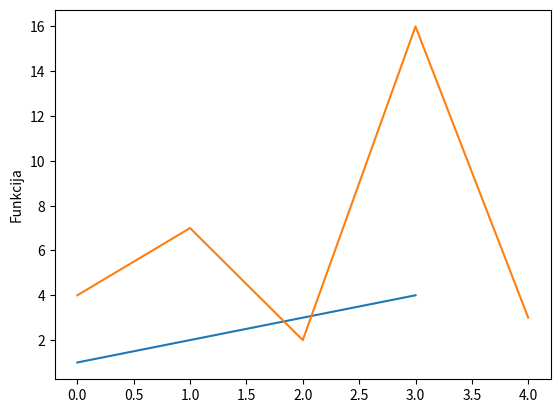

The matplotlib source for this figure:
#from random import randint

import matplotlib.pyplot as plt
'''import numpy as np

def linijas():
    ypoints=np.array(np.random.randint(100,size=(10)))
    ypoints2=np.array(np.random.randint(100,size=(10)))
    plt.plot(ypoints,'o-.')
    plt.plot(ypoints2,'+:r')
    
plt.show()

linijas() '''

plt.plot([1,2,3,4])
plt.ylabel("Funkcijas grafiks")
plt.show()

plt.plot([4,7,2,16,3])
plt.ylabel("Funkcija")
plt.show()